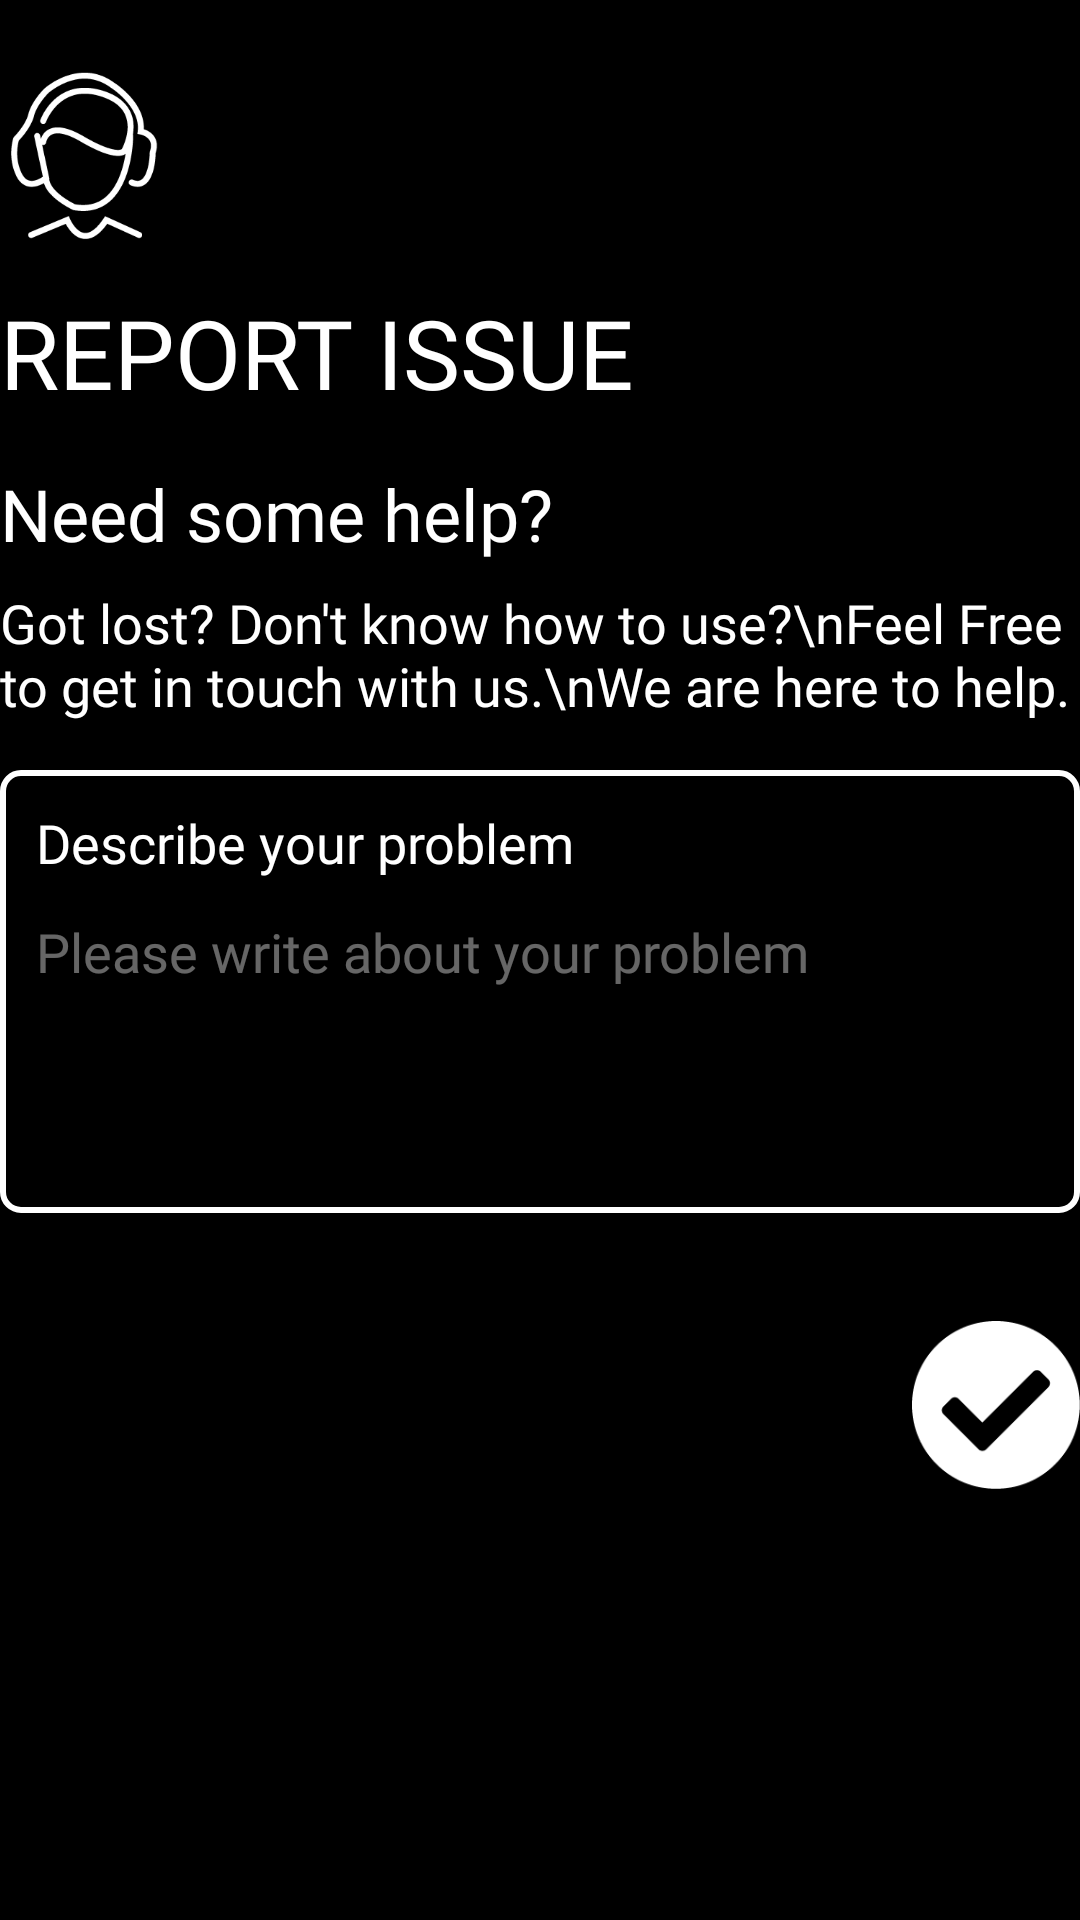

Here is an Android app screen rendered from its layout file. Give the layout XML and the strings, colors and styles it references.
<!-- AndroidManifest.xml: application theme AppTheme -->
<!-- res/layout/fragment_report_issue.xml -->
<?xml version="1.0" encoding="utf-8"?>
<RelativeLayout
    xmlns:android="http://schemas.android.com/apk/res/android"
    xmlns:app="http://schemas.android.com/apk/res-auto"
    xmlns:tools="http://schemas.android.com/tools"
    android:layout_width="match_parent"
    android:layout_height="match_parent"
    android:background="@color/colorPrimaryDark"
    android:id="@+id/super_rel">

    <androidx.core.widget.NestedScrollView
        android:layout_width="match_parent"
        android:layout_height="match_parent"
        android:id="@+id/scrollView">

        <RelativeLayout
            android:layout_width="match_parent"
            android:layout_height="match_parent"
            android:id="@+id/main_rel">

            <ImageView
                android:layout_width="56dp"
                android:layout_height="56dp"
                android:src="@drawable/ic_help_support"
                android:layout_marginTop="24dp"
                android:id="@+id/img_head"/>

            <TextView
                android:layout_width="wrap_content"
                android:layout_height="wrap_content"
                android:layout_below="@id/img_head"
                android:text="Report Issue"
                android:textColor="@color/colorPrimary"
                android:fontFamily="@font/robo_bold"
                android:layout_marginTop="16dp"
                android:textAllCaps="true"
                android:textSize="32dp"
                android:id="@+id/tv_header"/>


            <TextView
                android:layout_width="wrap_content"
                android:layout_height="wrap_content"
                android:textColor="@color/colorPrimary"
                android:layout_below="@id/tv_header"
                android:text="Need some help?"
                android:textAlignment="center"
                android:fontFamily="@font/roboto_medium"
                android:textSize="24dp"
                android:layout_marginTop="16dp"
                android:id="@+id/tv_rate"/>

            <TextView
                android:layout_width="wrap_content"
                android:layout_height="wrap_content"
                android:textColor="@color/colorPrimary"
                android:layout_below="@id/tv_rate"
                android:text="Got lost? Don't know how to use?\nFeel Free to get in touch with us.\nWe are here to help."
                android:fontFamily="@font/roboto_medium"
                android:textSize="18dp"
                android:layout_marginTop="8dp"
                android:id="@+id/tv_rate_description"/>


            <RelativeLayout
                android:layout_width="match_parent"
                android:layout_height="wrap_content"
                android:layout_below="@id/tv_rate_description"
                android:background="@drawable/white_border_rectangle"
                android:padding="12dp"
                android:layout_marginTop="16dp"
                android:id="@+id/review_rel">

                <TextView
                    android:layout_width="wrap_content"
                    android:layout_height="wrap_content"
                    android:fontFamily="@font/roboto_medium"
                    android:text="Describe your problem"
                    android:textSize="18dp"
                    android:textColor="@color/colorPrimary"
                    android:id="@+id/tv_problem"/>

                <EditText
                    android:layout_width="match_parent"
                    android:layout_height="wrap_content"
                    android:minLines="4"
                    android:layout_below="@id/tv_problem"
                    android:layout_marginTop="12dp"
                    android:fontFamily="@font/roboto_medium"
                    android:textColor="@color/colorPrimary"
                    android:background="@null"
                    android:textSize="18dp"
                    android:hint="Please write about your problem"
                    android:textColorHint="@color/light_grey_hint"
                    android:gravity="start"
                    android:id="@+id/et_issue"/>
            </RelativeLayout>


            <ImageView
                android:layout_width="56dp"
                android:layout_height="56dp"
                android:src="@drawable/ic_check"
                android:layout_below="@id/review_rel"
                android:layout_marginVertical="36dp"
                android:layout_alignParentRight="true"
                android:id="@+id/img_done"/>

        </RelativeLayout>

    </androidx.core.widget.NestedScrollView>

    <ProgressBar
        android:layout_width="wrap_content"
        android:layout_height="wrap_content"
        android:layout_centerInParent="true"
        android:visibility="gone"
        android:id="@+id/progress_bar"/>


</RelativeLayout>
<!-- resources referenced by this layout -->
<resources>
  <color name="colorPrimary">#FFFFFF</color>
  <color name="colorPrimaryDark">#000000</color>
  <color name="light_grey_hint">#66FFFFFF</color>
  <!-- drawable ic_check: png bitmap (drawable-hdpi, 1921 bytes) -->
  <!-- drawable ic_help_support: png bitmap (drawable-hdpi, 4506 bytes) -->
  <!-- drawable white_border_rectangle (drawable) -->
  <?xml version="1.0" encoding="utf-8"?>
  <shape xmlns:android="http://schemas.android.com/apk/res/android">
  
      <stroke android:width="2dp" android:color="#FFFFFF" />
  
      <corners android:radius="6dp"
          />
  </shape>
  <style name="AppTheme" parent="Theme.AppCompat.Light.NoActionBar">
          
          <item name="colorPrimary">@color/colorPrimary</item>
          <item name="colorPrimaryDark">@color/colorPrimaryDark</item>
          <item name="colorAccent">@color/colorAccent</item>
      </style>
  <color name="colorAccent">#009AF9</color>
</resources>
